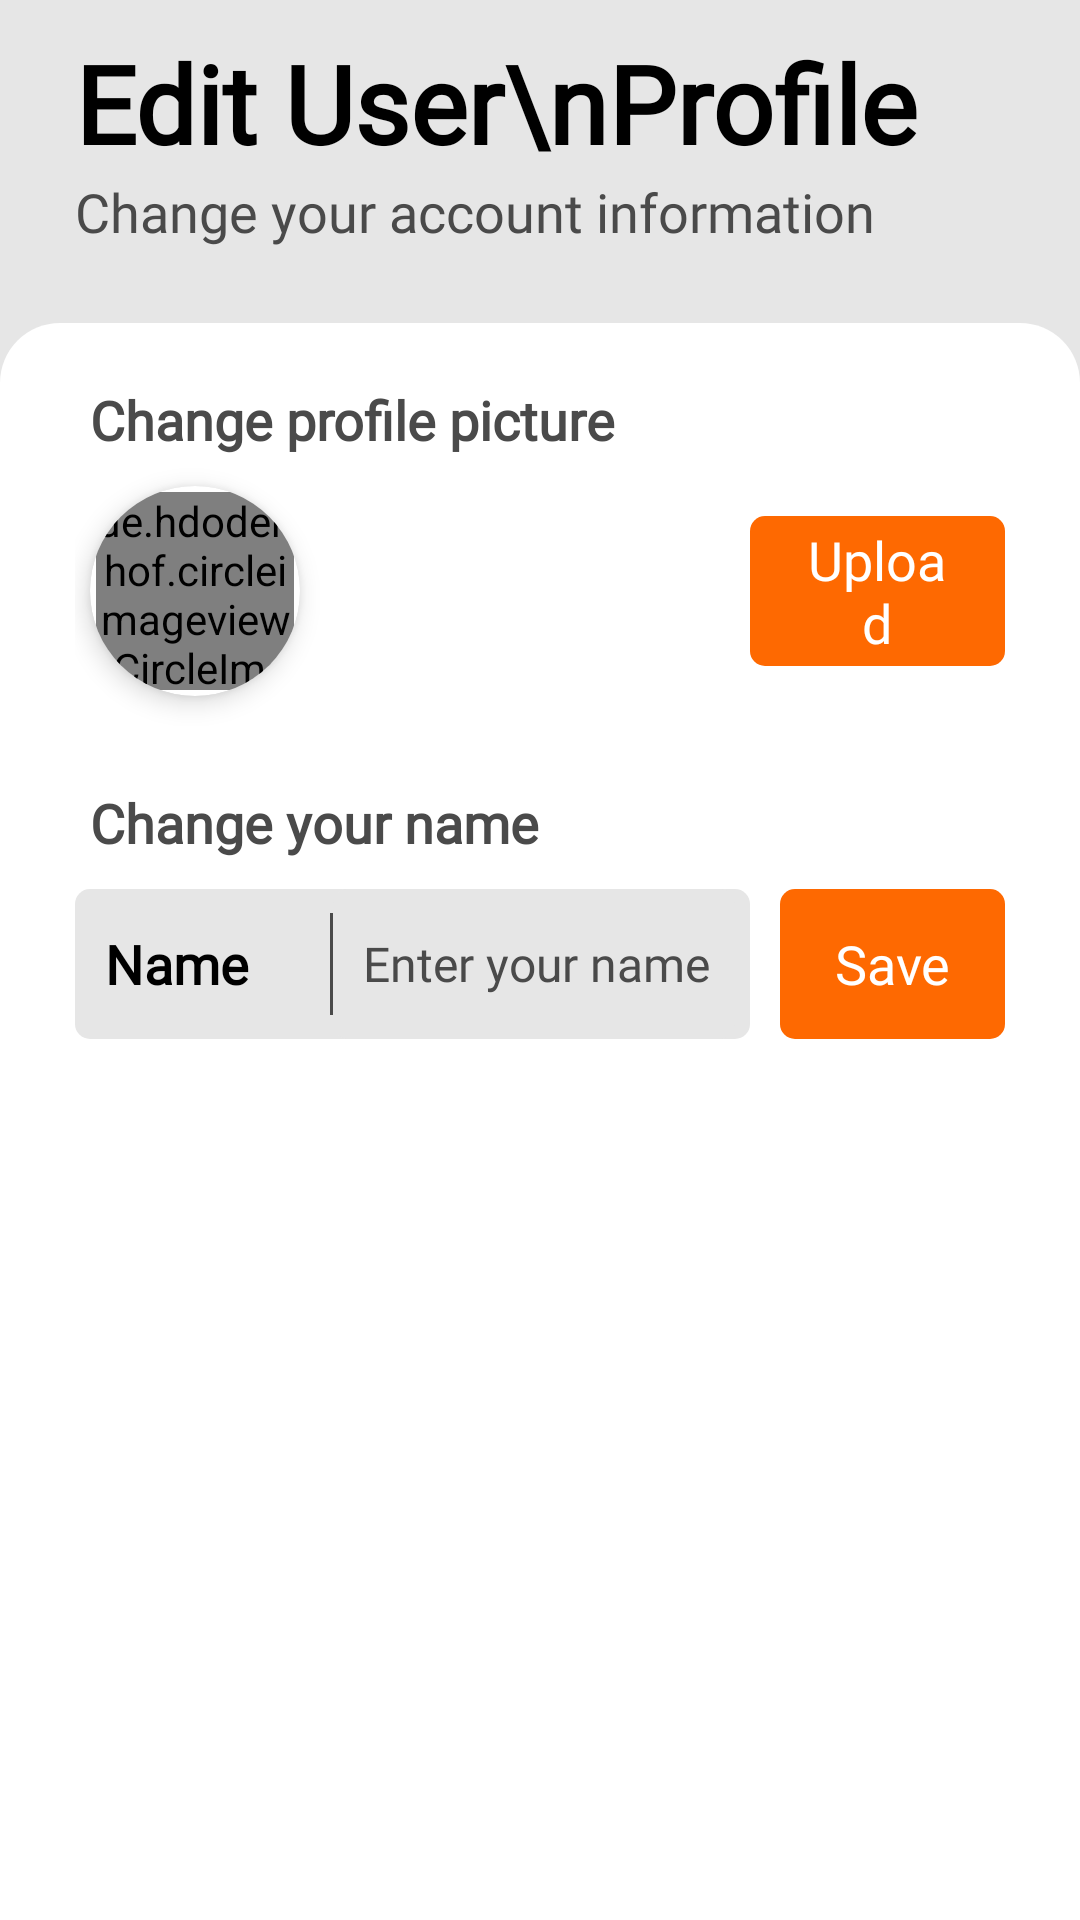

Write the Android layout XML for this screen, with the resource values it uses.
<!-- AndroidManifest.xml: application theme Theme.Encryptedify -->
<!-- res/layout/activity_edit_profile.xml -->
<?xml version="1.0" encoding="utf-8"?>
<LinearLayout xmlns:android="http://schemas.android.com/apk/res/android"
    xmlns:app="http://schemas.android.com/apk/res-auto"
    xmlns:tools="http://schemas.android.com/tools"
    android:layout_width="match_parent"
    android:layout_height="match_parent"
    android:orientation="vertical"
    android:background="@color/colorLightGrey"
    tools:context=".Profile.EditProfileActivity">

    <TextView
        android:layout_width="wrap_content"
        android:layout_height="wrap_content"
        android:paddingTop="10dp"
        android:paddingStart="25dp"
        android:paddingEnd="5dp"
        android:fontFamily="@font/typoring"
        android:text="Edit User\nProfile"
        android:textColor="@color/colorBlack"
        android:textStyle="bold"
        android:textSize="36sp"/>

    <TextView
        android:layout_width="wrap_content"
        android:layout_height="wrap_content"
        android:paddingStart="25dp"
        android:paddingEnd="5dp"
        android:fontFamily="@font/typoring"
        android:text="Change your account information"
        android:textColor="@color/colorDarkGrey"
        android:textSize="18sp"/>

    <LinearLayout
        android:layout_width="match_parent"
        android:layout_height="match_parent"
        android:layout_marginTop="25dp"
        android:orientation="vertical"
        android:background="@drawable/bg_signing">

        <ScrollView
            android:layout_width="match_parent"
            android:layout_height="match_parent"
            android:fillViewport="true">

            <LinearLayout
                android:layout_width="match_parent"
                android:layout_height="wrap_content"
                android:paddingTop="10dp"
                android:paddingStart="25dp"
                android:paddingEnd="25dp"
                android:orientation="vertical">

                <TextView
                    android:id="@+id/tv_change_pic"
                    android:layout_width="wrap_content"
                    android:layout_height="wrap_content"
                    android:text="Change profile picture"
                    android:fontFamily="@font/typoring"
                    android:layout_marginStart="5dp"
                    android:layout_marginTop="10dp"
                    android:textColor="@color/colorDarkGrey"
                    android:textSize="18sp"
                    android:textStyle="bold"/>

                <RelativeLayout
                    android:layout_width="match_parent"
                    android:layout_height="wrap_content">

                    <androidx.cardview.widget.CardView
                        android:id="@+id/image_placeholder"
                        android:layout_width="70dp"
                        android:layout_height="70dp"
                        android:layout_marginTop="10dp"
                        android:layout_marginStart="5dp"
                        android:layout_marginBottom="10dp"
                        app:contentPadding="2dp"
                        app:cardCornerRadius="35dp"
                        app:cardElevation="5dp">

                        <RelativeLayout
                            android:layout_width="match_parent"
                            android:layout_height="match_parent">

                            <ImageView
                                android:layout_width="30dp"
                                android:layout_height="30dp"
                                android:src="@drawable/camera"
                                android:layout_centerInParent="true"
                                app:tint="@color/colorGrey" />

                        </RelativeLayout>

                        <de.hdodenhof.circleimageview.CircleImageView
                            android:id="@+id/profile_picture"
                            android:layout_width="match_parent"
                            android:layout_height="match_parent"/>

                    </androidx.cardview.widget.CardView>



                    <RelativeLayout
                        android:id="@+id/change_picture"
                        android:layout_width="85dp"
                        android:layout_alignParentEnd="true"
                        android:layout_centerVertical="true"
                        android:layout_marginStart="10dp"
                        android:layout_height="50dp">

                        <TextView
                            android:id="@+id/tv_upload"
                            android:layout_width="match_parent"
                            android:paddingStart="15dp"
                            android:paddingEnd="15dp"
                            android:gravity="center"
                            android:layout_height="match_parent"
                            android:textSize="18sp"
                            android:fontFamily="@font/typoring"
                            android:textColor="@color/colorWhite"
                            android:background="@drawable/ripple_bg_rounded_orange"
                            android:text="Upload"/>

                        <ProgressBar
                            android:id="@+id/progress_bar_two"
                            android:layout_width="25dp"
                            android:layout_height="25dp"
                            android:visibility="gone"
                            android:indeterminateTint="@color/colorWhite"
                            android:layout_centerInParent="true"/>

                    </RelativeLayout>

                </RelativeLayout>

                <TextView
                    android:layout_width="wrap_content"
                    android:layout_height="wrap_content"
                    android:text="Change your name"
                    android:fontFamily="@font/typoring"
                    android:layout_marginStart="5dp"
                    android:layout_marginTop="20dp"
                    android:textColor="@color/colorDarkGrey"
                    android:textSize="18sp"
                    android:textStyle="bold"/>

                <RelativeLayout
                    android:layout_width="match_parent"
                    android:layout_height="wrap_content"
                    android:layout_marginTop="10dp">

                    <RelativeLayout
                        android:layout_width="match_parent"
                        android:layout_height="50dp"
                        android:paddingStart="10dp"
                        android:paddingEnd="5dp"
                        android:layout_toStartOf="@id/change_name"
                        android:background="@drawable/bg_rounded_light_grey">

                        <TextView
                            android:layout_width="wrap_content"
                            android:layout_height="wrap_content"
                            android:layout_centerVertical="true"
                            android:text="Name"
                            android:fontFamily="@font/typoring"
                            android:textColor="@color/colorBlack"
                            android:textStyle="bold"
                            android:textSize="18sp"/>

                        <View
                            android:id="@+id/divider_one"
                            android:layout_width="1dp"
                            android:layout_height="match_parent"
                            android:layout_marginTop="8dp"
                            android:layout_marginStart="75dp"
                            android:layout_marginBottom="8dp"
                            android:background="@color/colorDarkGrey"/>

                        <EditText
                            android:id="@+id/et_name"
                            android:layout_width="match_parent"
                            android:layout_height="match_parent"
                            android:paddingStart="10dp"
                            android:fontFamily="@font/nunito"
                            android:textSize="16sp"
                            android:hint="Enter your name"
                            android:inputType="text"
                            android:textColorHint="@color/colorDarkGrey"
                            android:paddingEnd="5dp"
                            android:layout_toEndOf="@id/divider_one"
                            android:background="@drawable/bg_rounded_light_grey"/>

                    </RelativeLayout>

                    <RelativeLayout
                        android:id="@+id/change_name"
                        android:layout_width="75dp"
                        android:layout_alignParentEnd="true"
                        android:layout_marginStart="10dp"
                        android:layout_height="50dp">

                        <TextView
                            android:id="@+id/tv_save"
                            android:layout_width="match_parent"
                            android:paddingStart="15dp"
                            android:paddingEnd="15dp"
                            android:gravity="center"
                            android:layout_height="match_parent"
                            android:textSize="18sp"
                            android:fontFamily="@font/typoring"
                            android:textColor="@color/colorWhite"
                            android:background="@drawable/ripple_bg_rounded_orange"
                            android:text="Save"/>

                        <ProgressBar
                            android:id="@+id/progress_bar_one"
                            android:layout_width="25dp"
                            android:layout_height="25dp"
                            android:visibility="gone"
                            android:indeterminateTint="@color/colorWhite"
                            android:layout_centerInParent="true"/>

                    </RelativeLayout>

                </RelativeLayout>

            </LinearLayout>

        </ScrollView>

    </LinearLayout>

</LinearLayout>
<!-- resources referenced by this layout -->
<resources>
  <color name="colorBlack">#000000</color>
  <color name="colorDarkGrey">#4A4A4A</color>
  <color name="colorGrey">#B1B1B1</color>
  <color name="colorLightGrey">#E6E6E6</color>
  <color name="colorWhite">#FFFFFF</color>
  <!-- drawable bg_rounded_light_grey (drawable) -->
  <?xml version="1.0" encoding="utf-8"?>
  <shape android:shape="rectangle" xmlns:android="http://schemas.android.com/apk/res/android">
  
      <solid android:color="@color/colorLightGrey"/>
      <corners android:radius="5dp"/>
  
  </shape>
  <!-- drawable bg_signing (drawable) -->
  <?xml version="1.0" encoding="utf-8"?>
  <shape android:shape="rectangle" xmlns:android="http://schemas.android.com/apk/res/android">
  
      <solid android:color="@color/colorWhite"/>
      <corners android:topLeftRadius="20dp"
          android:topRightRadius="20dp"/>
  
  </shape>
  <!-- drawable ripple_bg_rounded_orange (drawable) -->
  <?xml version="1.0" encoding="utf-8"?>
  <ripple xmlns:android="http://schemas.android.com/apk/res/android"
      android:color="@color/colorWhite">
  
      <item android:id="@+id/mask"
          android:drawable="@drawable/bg_rounded_orange"/>
  
  </ripple>
  <style name="Theme.Encryptedify" parent="Theme.MaterialComponents.DayNight.NoActionBar">
          
          <item name="colorPrimary">@color/colorOrange</item>
          <item name="colorPrimaryVariant">@color/main_theme</item>
          <item name="colorOnPrimary">@color/main_theme</item>
          
          <item name="colorSecondary">@color/colorOrange</item>
          <item name="colorSecondaryVariant">@color/main_theme</item>
          <item name="colorOnSecondary">@color/main_theme</item>
          
          <item name="android:statusBarColor" tools:targetApi="l">@color/colorDarkGrey</item>
          <item name="android:windowDisablePreview">true</item>
          
      </style>
  <!-- drawable bg_rounded_orange (drawable) -->
  <?xml version="1.0" encoding="utf-8"?>
  <shape android:shape="rectangle" xmlns:android="http://schemas.android.com/apk/res/android">
  
      <solid android:color="@color/colorOrange"/>
      <corners android:radius="5dp"/>
  
  </shape>
  <color name="colorOrange">#FE6901</color>
  <color name="main_theme">#FFFFFF</color>
</resources>
